The GitHub repository christian-kessler/recipe_picture_rating contains a labelled image folder "images" with 2 categories: nice, ugly. Examples follow, each with its label.

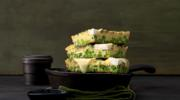
Label: nice

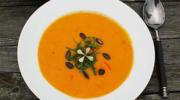
Label: nice

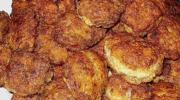
Label: ugly

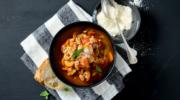
Label: nice

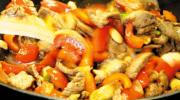
Label: ugly

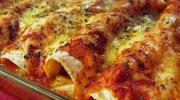
Label: ugly
